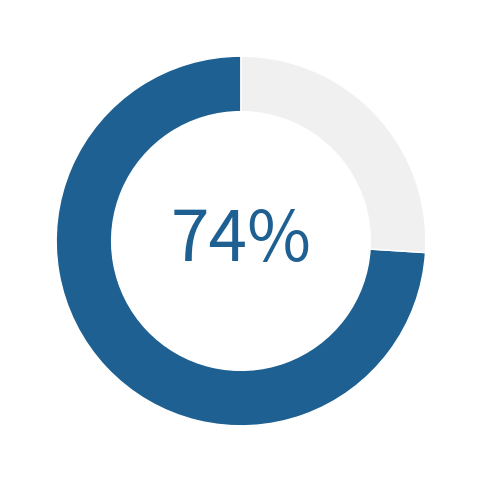

This figure's Python source:
import matplotlib.pyplot as plt

def create_circular_progress_chart(percentage, size=0.3):
    # Create a figure and axis for plotting
    fig, ax = plt.subplots(figsize=(6, 6), subplot_kw=dict(aspect="equal"))

    # Data for plotting
    data = [percentage, 100 - percentage]
    wedges, texts = ax.pie(data, startangle=90, colors=['#1E6091', '#f0f0f0'],
                           wedgeprops=dict(width=size, edgecolor='w'))

    # Add text label in the 1E6091
    ax.text(0, 0, f"{percentage}%", ha='center', va='center', fontsize=50, color='#1E6091')

    # Set axis to be equal to ensure the pie chart is circular
    ax.set(aspect="equal")

    # Remove axis lines and labels
    plt.axis('off')

    # Show the plot
    plt.show()

# Customize the percentage value here
percentage_value = 74 # Change this value to customize the chart
create_circular_progress_chart(percentage_value)
